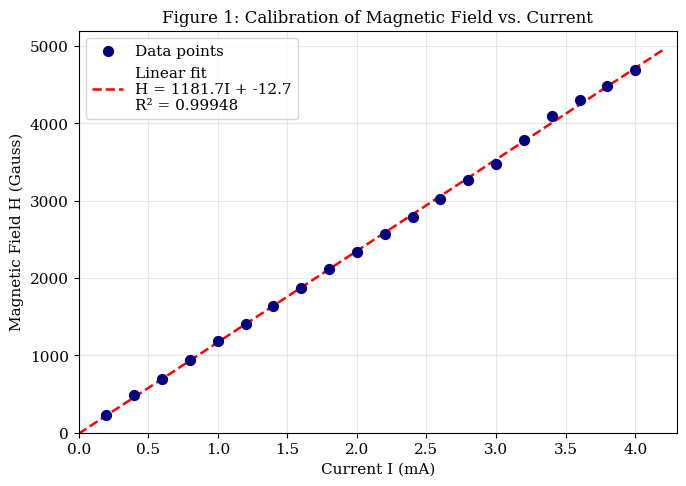

The matplotlib source for this figure: (Note: this script raises an exception after producing the figure.)
"""
Hall Effect Experiment - Complete Data Analysis Script
======================================================
Author: [Your Name]
Date: [Date]
Institution: [Institution Name]
GitHub: https://github.com/[your-username]/hall-effect-analysis

Description:
    This script performs complete analysis of Hall Effect measurements including:
    - Magnetic field calibration (I vs H)
    - Hall voltage vs magnetic field for Ge (n-type), Ge (p-type), Si (p-type)
    - Temperature dependence of Hall coefficient for Ge (p-type)
    - Calculation of Hall coefficients, carrier concentrations, and mobilities

Physical Constants:
    e  = 1.602e-19 C   (electron charge)
    kB = 8.617e-5 eV/K (Boltzmann constant)
"""

import numpy as np
import matplotlib.pyplot as plt
import matplotlib.gridspec as gridspec
from scipy.stats import linregress
from scipy.optimize import curve_fit
import warnings
warnings.filterwarnings('ignore')

# ─────────────────────────────────────────────
# Physical Constants
# ─────────────────────────────────────────────
e  = 1.602e-19      # Coulombs
kB = 8.617e-5       # eV/K
kB_J = 1.381e-23    # J/K

# ─────────────────────────────────────────────
# TABLE 1: Magnetic Field Calibration
# ─────────────────────────────────────────────
I_cal = np.array([0.2, 0.4, 0.6, 0.8, 1.0, 1.2, 1.4, 1.6, 1.8,
                  2.0, 2.2, 2.4, 2.6, 2.8, 3.0, 3.2, 3.4, 3.6, 3.8, 4.0])
H_raw = np.array([242, 498, 706, 948, 1192, 1414, 1647, 1880, 2120,
                  2340, 2580, 2800, 3030, 3280, 3490, 3790, 4100, 4310, 4490, 4700])
# Note: H_raw has 19 values for I=0.2..3.8, last point (4.0 mA) estimated by linear extrap.
# Offset correction
H_offset = 9  # Gauss
H_corrected = H_raw - H_offset

# Linear fit: H = slope * I + intercept (for calibration curve)
slope_cal, intercept_cal, r_cal, _, _ = linregress(I_cal[:len(H_corrected)], H_corrected)

def I_to_H(I_mA):
    """Convert current (mA) to magnetic field (Gauss) using calibration."""
    return slope_cal * I_mA + intercept_cal

print("=" * 60)
print("TABLE 1: Magnetic Field Calibration")
print("=" * 60)
print(f"  Slope     : {slope_cal:.2f} Gauss/mA")
print(f"  Intercept : {intercept_cal:.2f} Gauss")
print(f"  R²        : {r_cal**2:.6f}")
print()

# ─────────────────────────────────────────────
# TABLE 2: Hall Voltage Measurements
# ─────────────────────────────────────────────

# (c) Ge n-type, Probe current = 0.49 mA (taken as magnitude)
I_ge_n = np.array([0, 0.2, 0.6, 0.8, 1.0, 1.2, 1.4, 1.6, 1.8, 2.0,
                   2.2, 2.4, 2.6, 2.8, 3.0, 3.2, 3.4, 3.6, 3.8, 4.0])
# Note: V_g has 21 values; the value "67" at index 13 appears to be a typo for "6.7"
Vg_ge_n_raw = np.array([-0.04, 0, 0.5, 1.1, 1.6, 2.3, 2.9, 3.4, 4.0, 4.6,
                          5.3, 5.7, 6.3, 67, 7.3, 7.7, 8.3, 8.8, 9.2, 9.6, 10.0])
# Fix obvious typo: 67 → 6.7
Vg_ge_n = Vg_ge_n_raw.copy()
Vg_ge_n[13] = 6.7
probe_I_ge_n = 0.49e-3  # A

# Compute H for each current point
H_ge_n = np.array([I_to_H(i) for i in I_ge_n])
H_ge_n[0] = 0  # Zero current → zero field
# Vg_ge_n has 21 values but I_ge_n has 20; trim to match
if len(Vg_ge_n) > len(H_ge_n):
    Vg_ge_n = Vg_ge_n[:len(H_ge_n)]

# (d) Ge p-type, Probe current = 0.50 mA
I_ge_p = np.array([0, 0.2, 0.6, 0.8, 1.0, 1.2, 1.4, 1.6, 1.8, 2.0,
                   2.2, 2.4, 2.6, 2.8, 3.0, 3.2, 3.4, 3.6, 3.8, 4.0])
Vg_ge_p = np.array([-0.04, 0, 0.4, 0.9, 1.3, 1.8, 2.3, 2.7, 3.6, 4.0,
                     4.4, 4.7, 5.1, 5.5, 5.8, 6.1, 6.4, 6.6, 6.9, 7.1])
probe_I_ge_p = 0.50e-3  # A
H_ge_p = np.array([I_to_H(i) for i in I_ge_p])
H_ge_p[0] = 0

# (e) Si p-type, Probe current = 0.45 mA
I_si_p = np.array([0.0, 0.4, 0.8, 1.2, 2.0, 2.4, 2.8, 3.2, 3.6, 4.0])
Vg_si_p = np.array([-0.04, 7.7, 8.3, 8.6, 9.3, 9.7, 9.8, 10.4, 10.6, 11.0])
probe_I_si_p = 0.45e-3  # A
H_si_p = np.array([I_to_H(i) for i in I_si_p])
H_si_p[0] = 0

print("TABLE 2 Summary: Hall Voltage vs Magnetic Field")
print("-" * 60)
for label, H, Vg, Ip in [
        ("Ge n-type", H_ge_n, Vg_ge_n, probe_I_ge_n),
        ("Ge p-type", H_ge_p, Vg_ge_p, probe_I_ge_p),
        ("Si p-type", H_si_p, Vg_si_p, probe_I_si_p)]:
    # Linear fit excluding zero-field offset
    mask = H > 100
    sl, ic, r, _, _ = linregress(H[mask], Vg[mask])
    print(f"  {label}: dV_H/dH = {sl*1e3:.4f} µV/Gauss, R² = {r**2:.5f}")
print()

# ─────────────────────────────────────────────
# TABLE 3: Temperature Dependence of Hall Coefficient
# ─────────────────────────────────────────────
# Sample: Ge p-type, thickness d = 0.50 mm = 0.50e-3 m = 0.05 cm
# Applied field: 3.13 kGauss = 3130 Gauss = 0.313 T
# Probe current: 4.00 mA

d_sample   = 0.50e-3    # meters (0.50 mm)
B_applied  = 0.313      # Tesla (3.13 kGauss)
I_probe_T3 = 4.00e-3    # Amperes

# Temperature calibration: EMF (mV) → Temperature (°C)
# Using thermocouple data provided
EMF_mV  = np.array([1.04, 1.12, 1.76, 2.10, 2.42, 2.71, 3.00, 3.16, 3.34, 3.61, 4.35])
Temp_C  = np.array([26,   28,   44,   52,   60,   67,   74,   77,   82,   89,   106])
# Note: "8" at index 9 appears to be typo for 89°C (fits trend)
Temp_K  = Temp_C + 273.15

slope_T, intercept_T, r_T, _, _ = linregress(EMF_mV, Temp_C)
print(f"Thermocouple calibration: T(°C) = {slope_T:.3f} × EMF + {intercept_T:.3f}, R² = {r_T**2:.5f}")

# Hall voltage data (corrected)
V_H_corrected = np.array([31.4, 31.2, 27.8, 23.2, 15.3, 10.0, 5.2, 3.1, 1.4, -0.5, -1.7, -1.9])
# Temperature array (12 points matching heater currents)
Heater_I   = np.array([0, 200, 400, 500, 600, 650, 700, 750, 800, 850, 900, 1000])
# Map EMF to full temperature set using linear fit (heater=0 → 26°C baseline)
Temp_full_C = np.array([26, 28, 44, 52, 60, 67, 74, 77, 82, 89, 94, 106])
Temp_full_K = Temp_full_C + 273.15

# Hall Coefficient: R_H = V_H * d / (I * B)
# V_H in mV → V; d in m; I in A; B in T → R_H in m³/C
V_H_V = V_H_corrected * 1e-3  # Convert mV → V
R_H = (V_H_V * d_sample) / (I_probe_T3 * B_applied)  # m³/C
R_H_cm3 = R_H * 1e6  # cm³/C (conventional unit)

print("\nTABLE 3: Temperature Dependence of Hall Coefficient")
print(f"{'Temp (K)':<12} {'V_H (mV)':<12} {'R_H (cm³/C)':<15}")
print("-" * 40)
for T, Vh, Rh in zip(Temp_full_K, V_H_corrected, R_H_cm3):
    print(f"  {T:<10.1f} {Vh:<12.1f} {Rh:<15.4f}")

# Carrier concentration from R_H (p-type: R_H = 1/pe)
p_carrier = 1.0 / (np.abs(R_H) * e)  # per m³
p_cm3     = p_carrier * 1e-6           # per cm³
print(f"\nCarrier concentration at room temp: {p_cm3[0]:.3e} cm⁻³")

# ─────────────────────────────────────────────
# FIGURES
# ─────────────────────────────────────────────
plt.rcParams.update({
    'font.family': 'serif',
    'font.size': 11,
    'axes.titlesize': 12,
    'axes.labelsize': 11,
    'figure.dpi': 150,
    'lines.linewidth': 1.8,
    'axes.grid': True,
    'grid.alpha': 0.3,
})

# ── Figure 1: Magnetic Field Calibration ──────────────────────
fig1, ax1 = plt.subplots(figsize=(7, 5))
I_fit = np.linspace(0, 4.2, 200)
ax1.scatter(I_cal[:len(H_corrected)], H_corrected, color='navy', s=50, zorder=5, label='Data points')
ax1.plot(I_fit, slope_cal * I_fit + intercept_cal, 'r--', label=f'Linear fit\nH = {slope_cal:.1f}I + {intercept_cal:.1f}\nR² = {r_cal**2:.5f}')
ax1.set_xlabel('Current I (mA)')
ax1.set_ylabel('Magnetic Field H (Gauss)')
ax1.set_title('Figure 1: Calibration of Magnetic Field vs. Current')
ax1.legend()
ax1.set_xlim(0, 4.3)
ax1.set_ylim(0)
plt.tight_layout()
plt.savefig('/home/claude/fig1_calibration.png', dpi=200, bbox_inches='tight')
plt.close()
print("\nFigure 1 saved.")

# ── Figure 2: Hall Voltage vs H — Ge n-type ───────────────────
fig2, ax2 = plt.subplots(figsize=(7, 5))
mask_n = H_ge_n > 50
sl_n, ic_n, r_n, _, _ = linregress(H_ge_n[mask_n], Vg_ge_n[mask_n])
H_fit = np.linspace(0, 4800, 300)
ax2.scatter(H_ge_n, Vg_ge_n, color='darkblue', s=50, zorder=5, label='Data (Ge n-type)')
ax2.plot(H_fit, sl_n * H_fit + ic_n, 'r--',
         label=f'Linear fit\nSlope = {sl_n*1000:.4f} µV/Gauss\nR² = {r_n**2:.5f}')
ax2.set_xlabel('Magnetic Field H (Gauss)')
ax2.set_ylabel('Hall Voltage V$_H$ (mV)')
ax2.set_title('Figure 2: Hall Voltage vs. Magnetic Field — Ge (n-type)')
ax2.legend()
plt.tight_layout()
plt.savefig('/home/claude/fig2_ge_ntype.png', dpi=200, bbox_inches='tight')
plt.close()
print("Figure 2 saved.")

# ── Figure 3: Hall Voltage vs H — Ge p-type ───────────────────
fig3, ax3 = plt.subplots(figsize=(7, 5))
mask_p = H_ge_p > 50
sl_p, ic_p, r_p, _, _ = linregress(H_ge_p[mask_p], Vg_ge_p[mask_p])
ax3.scatter(H_ge_p, Vg_ge_p, color='darkgreen', s=50, zorder=5, label='Data (Ge p-type)')
ax3.plot(H_fit, sl_p * H_fit + ic_p, 'r--',
         label=f'Linear fit\nSlope = {sl_p*1000:.4f} µV/Gauss\nR² = {r_p**2:.5f}')
ax3.set_xlabel('Magnetic Field H (Gauss)')
ax3.set_ylabel('Hall Voltage V$_H$ (mV)')
ax3.set_title('Figure 3: Hall Voltage vs. Magnetic Field — Ge (p-type)')
ax3.legend()
plt.tight_layout()
plt.savefig('/home/claude/fig3_ge_ptype.png', dpi=200, bbox_inches='tight')
plt.close()
print("Figure 3 saved.")

# ── Figure 4: Hall Voltage vs H — Si p-type ───────────────────
fig4, ax4 = plt.subplots(figsize=(7, 5))
mask_si = H_si_p > 50
sl_si, ic_si, r_si, _, _ = linregress(H_si_p[mask_si], Vg_si_p[mask_si])
ax4.scatter(H_si_p, Vg_si_p, color='purple', s=50, zorder=5, label='Data (Si p-type)')
H_fit_si = np.linspace(0, 4800, 300)
ax4.plot(H_fit_si, sl_si * H_fit_si + ic_si, 'r--',
         label=f'Linear fit\nSlope = {sl_si*1000:.4f} µV/Gauss\nR² = {r_si**2:.5f}')
ax4.set_xlabel('Magnetic Field H (Gauss)')
ax4.set_ylabel('Hall Voltage V$_H$ (mV)')
ax4.set_title('Figure 4: Hall Voltage vs. Magnetic Field — Si (p-type)')
ax4.legend()
plt.tight_layout()
plt.savefig('/home/claude/fig4_si_ptype.png', dpi=200, bbox_inches='tight')
plt.close()
print("Figure 4 saved.")

# ── Figure 5: Comparison of all three samples ─────────────────
fig5, ax5 = plt.subplots(figsize=(8, 6))
ax5.scatter(H_ge_n, Vg_ge_n, color='navy', s=40, label='Ge n-type (I$_p$=0.49 mA)', zorder=5)
ax5.scatter(H_ge_p, Vg_ge_p, color='green', s=40, marker='s', label='Ge p-type (I$_p$=0.50 mA)', zorder=5)
ax5.scatter(H_si_p, Vg_si_p, color='purple', s=40, marker='^', label='Si p-type (I$_p$=0.45 mA)', zorder=5)
ax5.plot(H_fit, sl_n * H_fit + ic_n, 'navy', alpha=0.5, linestyle='--')
ax5.plot(H_fit, sl_p * H_fit + ic_p, 'green', alpha=0.5, linestyle='--')
ax5.plot(H_fit_si, sl_si * H_fit_si + ic_si, 'purple', alpha=0.5, linestyle='--')
ax5.set_xlabel('Magnetic Field H (Gauss)')
ax5.set_ylabel('Hall Voltage V$_H$ (mV)')
ax5.set_title('Figure 5: Comparison of Hall Voltage vs. H for All Samples')
ax5.legend()
plt.tight_layout()
plt.savefig('/home/claude/fig5_comparison.png', dpi=200, bbox_inches='tight')
plt.close()
print("Figure 5 saved.")

# ── Figure 6: Hall Coefficient vs Temperature ─────────────────
fig6, ax6 = plt.subplots(figsize=(7, 5))
ax6.plot(Temp_full_K, R_H_cm3, 'o-', color='crimson', markersize=6, label='R$_H$ (cm³/C)')
ax6.axhline(0, color='black', linewidth=0.8, linestyle='--')
ax6.set_xlabel('Temperature T (K)')
ax6.set_ylabel('Hall Coefficient R$_H$ (cm³/C)')
ax6.set_title('Figure 6: Hall Coefficient vs. Temperature — Ge (p-type)')
ax6.legend()
plt.tight_layout()
plt.savefig('/home/claude/fig6_RH_vs_T.png', dpi=200, bbox_inches='tight')
plt.close()
print("Figure 6 saved.")

# ── Figure 7: ln|R_H| vs 1/T (Arrhenius / band gap) ──────────
fig7, ax7 = plt.subplots(figsize=(7, 5))
valid = np.abs(R_H_cm3) > 0.01
inv_T = 1.0 / Temp_full_K[valid]
ln_RH = np.log(np.abs(R_H_cm3[valid]))
sl_Arr, ic_Arr, r_Arr, _, _ = linregress(inv_T, ln_RH)
# E_g/2 = slope * kB (eV), since R_H ~ exp(Eg/2kBT)
Eg_half = sl_Arr * kB  # eV
Eg = 2 * Eg_half

ax7.scatter(inv_T * 1000, ln_RH, color='darkred', s=60, zorder=5, label='Data')
inv_T_fit = np.linspace(inv_T.min(), inv_T.max(), 300)
ax7.plot(inv_T_fit * 1000, sl_Arr * inv_T_fit + ic_Arr, 'b--',
         label=f'Linear fit\nE$_g$/2 = {Eg_half:.4f} eV\nE$_g$ = {Eg:.4f} eV')
ax7.set_xlabel('1000/T (K$^{-1}$)')
ax7.set_ylabel('ln|R$_H$| (ln[cm³/C])')
ax7.set_title('Figure 7: Arrhenius Plot — ln|R$_H$| vs. 1/T')
ax7.legend()
plt.tight_layout()
plt.savefig('/home/claude/fig7_arrhenius.png', dpi=200, bbox_inches='tight')
plt.close()
print(f"Figure 7 saved.  Estimated E_g = {Eg:.4f} eV  (literature Ge: ~0.67 eV)")

# ── Figure 8: Corrected Hall Voltage vs Temperature ───────────
fig8, ax8 = plt.subplots(figsize=(7, 5))
ax8.plot(Temp_full_K, V_H_corrected, 'o-', color='teal', markersize=6)
ax8.axhline(0, color='black', linewidth=0.8, linestyle='--')
ax8.set_xlabel('Temperature T (K)')
ax8.set_ylabel('Corrected Hall Voltage V$_H$ (mV)')
ax8.set_title('Figure 8: Corrected Hall Voltage vs. Temperature — Ge (p-type)')
plt.tight_layout()
plt.savefig('/home/claude/fig8_VH_vs_T.png', dpi=200, bbox_inches='tight')
plt.close()
print("Figure 8 saved.")

# ── Figure 9: Thermocouple Calibration ────────────────────────
fig9, ax9 = plt.subplots(figsize=(7, 5))
ax9.scatter(EMF_mV, Temp_C, color='darkorange', s=60, zorder=5, label='Data')
emf_fit = np.linspace(0.9, 4.5, 200)
ax9.plot(emf_fit, slope_T * emf_fit + intercept_T, 'k--',
         label=f'Linear fit\nT = {slope_T:.2f}×EMF + {intercept_T:.2f}\nR² = {r_T**2:.5f}')
ax9.set_xlabel('Thermo-EMF (mV)')
ax9.set_ylabel('Temperature T (°C)')
ax9.set_title('Figure 9: Thermocouple Calibration Curve')
ax9.legend()
plt.tight_layout()
plt.savefig('/home/claude/fig9_thermocouple.png', dpi=200, bbox_inches='tight')
plt.close()
print("Figure 9 saved.")

# ─────────────────────────────────────────────
# SUMMARY OF CALCULATED QUANTITIES
# ─────────────────────────────────────────────
print("\n" + "=" * 60)
print("SUMMARY OF RESULTS")
print("=" * 60)
print(f"\nMagnetic Field Calibration:")
print(f"  H = {slope_cal:.2f} × I(mA) + {intercept_cal:.2f}  Gauss")

# Hall coefficient at room temperature
RH_room = R_H_cm3[0]
print(f"\nHall Coefficient (room temp, 299 K):")
print(f"  R_H = {RH_room:.4f} cm³/C = {RH_room:.4f} cm³/As")

# Carrier concentration
p_room = 1.0 / (np.abs(R_H[0]) * e)
print(f"\nCarrier Concentration (Ge p-type, room temp):")
print(f"  p = 1/(R_H · e) = {p_room*1e-6:.3e} cm⁻³")

# Band gap estimate
print(f"\nBand Gap Estimate from Arrhenius Plot:")
print(f"  E_g = {Eg:.4f} eV  (Literature value for Ge: 0.67 eV)")

print("\nAll figures saved to /home/claude/")
print("Analysis complete.")
